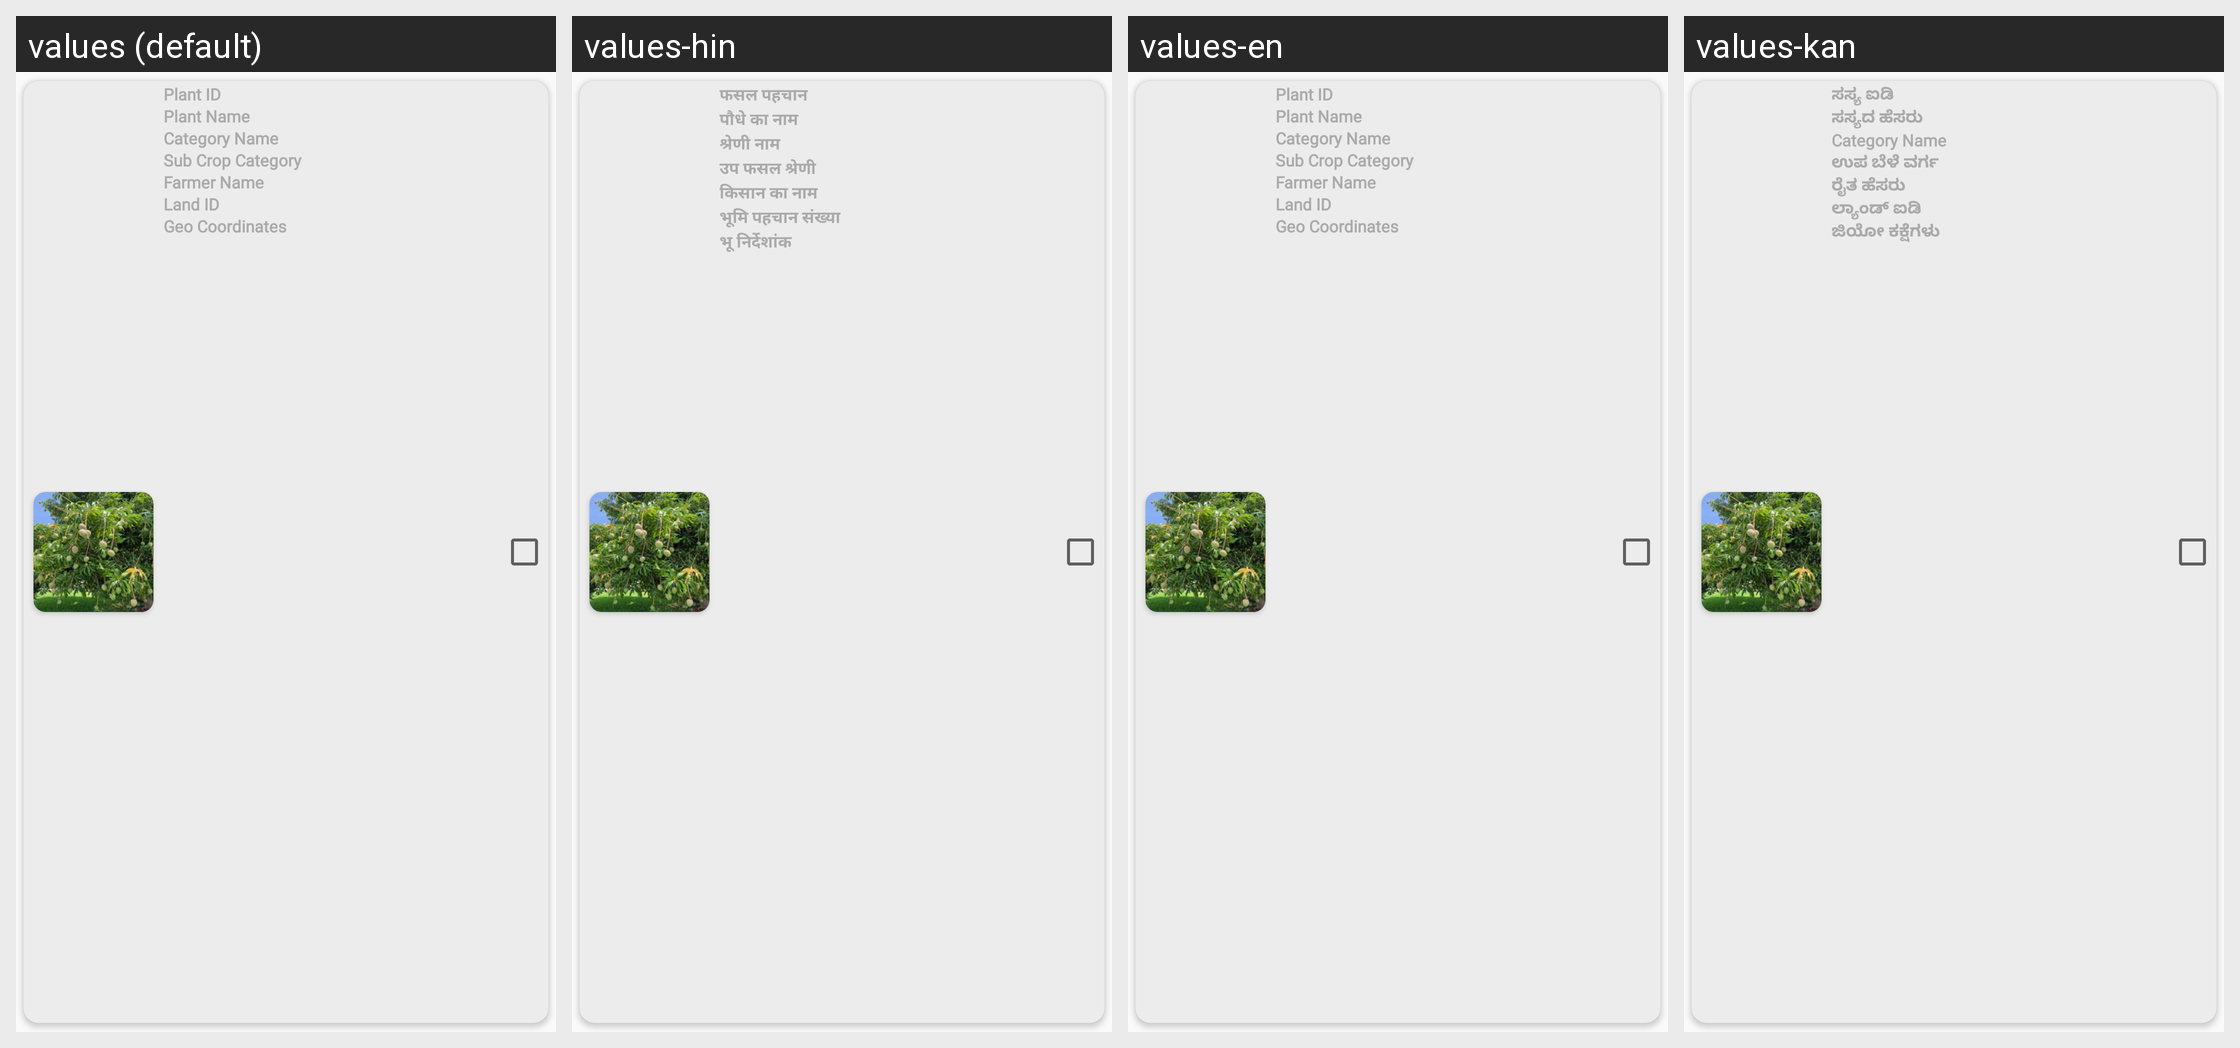

Here is an Android app screen in its default locale and in the app's own translations. Write out the translated-string differences for the strings that appear on this screen.
Android screen res/layout/activity_visit_plant_adapter.xml rendered under 4 locales, left to right: values (default), values-hin, values-en, values-kan. Device: Nexus 5 (rendered at 1080×1920; each locale shown at half size, 540×960, under a caption strip naming it); theme AppTheme.
Other locales in the repository, not shown: values-guj.
Strings drawn on this screen, with the default value and each locale's value (text and hints the layout hard-codes, and strings that could not be matched under every locale, appear in the picture but are not listed):

Plant_ID
  values: Plant ID
  values-hin: फसल पहचान
  values-en: Plant ID
  values-kan: ಸಸ್ಯ ಐಡಿ

Plant_Name
  values: Plant Name
  values-hin: पौधे का नाम
  values-en: Plant Name
  values-kan: ಸಸ್ಯದ ಹೆಸರು

Category_Name
  values: Category Name
  values-hin: श्रेणी नाम
  values-en: Category Name
  values-kan: Category Name  [not translated; the default value is used]

Sub_Crop_Category
  values: Sub Crop Category
  values-hin: उप फसल श्रेणी
  values-en: Sub Crop Category
  values-kan: ಉಪ ಬೆಳೆ ವರ್ಗ

Farmer_Name
  values: Farmer Name
  values-hin: किसान का नाम
  values-en: Farmer Name
  values-kan: ರೈತ ಹೆಸರು

Land_ID
  values: Land ID
  values-hin: भूमि पहचान संख्या
  values-en: Land ID
  values-kan: ಲ್ಯಾಂಡ್ ಐಡಿ

Geo_Coordinates
  values: Geo Coordinates
  values-hin: भू निर्देशांक
  values-en: Geo Coordinates
  values-kan: ಜಿಯೋ ಕಕ್ಷೆಗಳು
